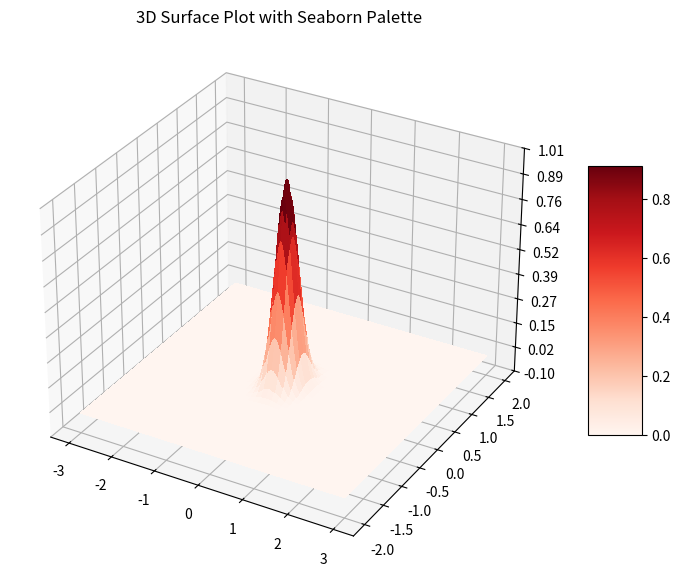

Python code for this plot: (Note: this script raises an exception after producing the figure.)
import matplotlib.pyplot as plt
import numpy as np
import seaborn as sns
from matplotlib.colors import ListedColormap

# 使用 Seaborn 调色板创建自定义 colormap
sns_palette = sns.color_palette("Reds", as_cmap=True)

# 定义数据
x = np.linspace(-3, 3, 400)  # 修改 x 范围为 (-3, 3)
y = np.linspace(-2, 2, 400)  # 修改 y 范围为 (-2, 2)
X, Y = np.meshgrid(x, y)

# 定义高斯函数以在 (0, 0) 处产生剧烈凸起
sigma = 0.2  # 控制凸起的锐利程度，sigma 越小，凸起越尖锐
Z = np.exp(-(((X - 0) ** 2 + (Y - 0) ** 2) / (2 * sigma ** 2)))

# 归一化 Z 以便更好地可视化
Z = Z / np.max(Z)

# 计算每个 y 值对应的 alpha（透明度）
# y 从最小值到最大值映射到 alpha 从 1 到 0
y_min, y_max = y.min(), y.max()
alpha = 1 - (Y - y_min) / (y_max - y_min)

# 创建 3D 图形
fig, ax = plt.subplots(subplot_kw={"projection": "3d"}, figsize=(10, 7))

# 使用 Seaborn 的调色板作为 colormap
surf = ax.plot_surface(X, Y, Z, cmap=sns_palette, linewidth=0, antialiased=False)

# 设置 Z 轴范围和刻度
ax.set_zlim(-0.1, 1.01)  # 修改 z 轴范围
ax.zaxis.set_major_locator(plt.LinearLocator(10))
ax.zaxis.set_major_formatter('{x:.02f}')

# 添加颜色条
fig.colorbar(surf, ax=ax, shrink=0.5, aspect=5)

# 设置标题
ax.set_title("3D Surface Plot with Seaborn Palette")

# 显示图形
plt.show()

# 保存图形
save_path = '/home/<user>/failed/wandbtest/method_pip_plot3.png'
fig.savefig(save_path, dpi=300, bbox_inches='tight')